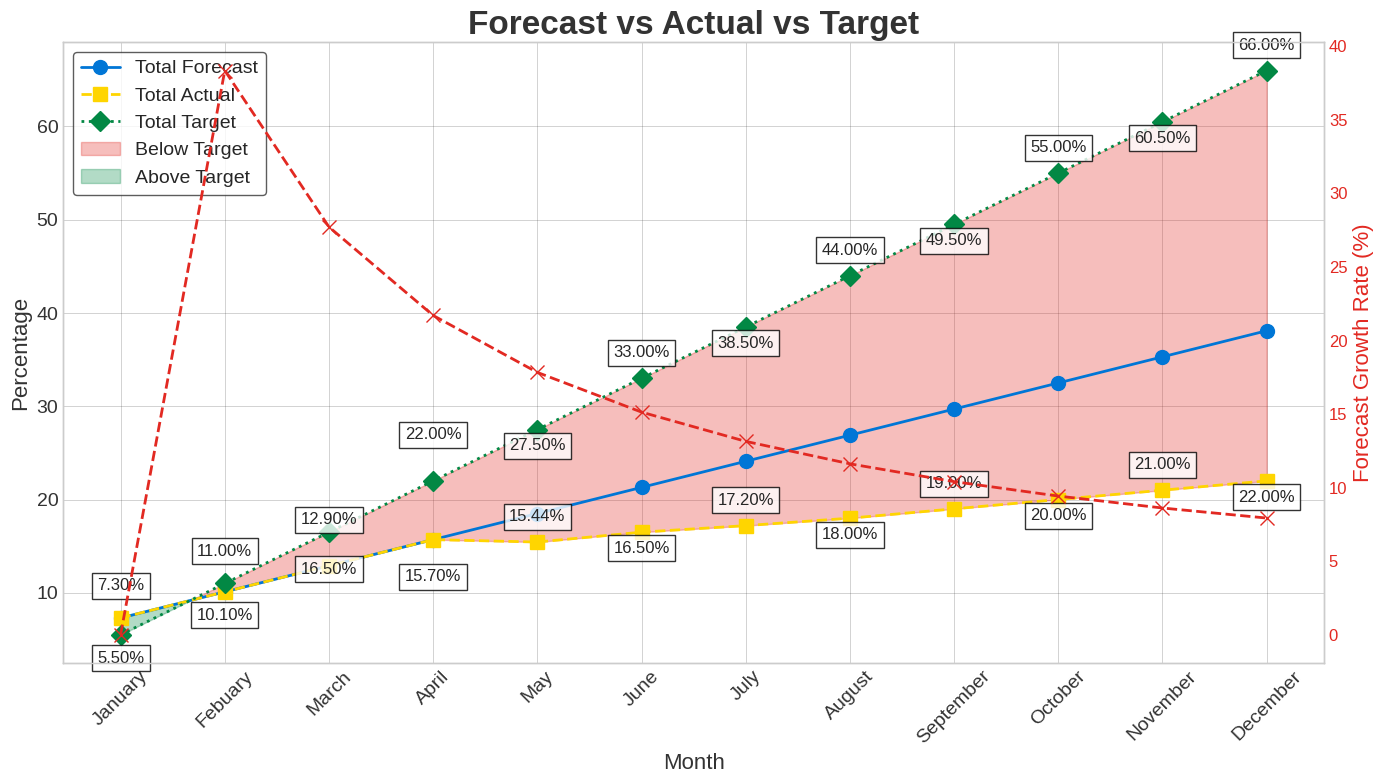
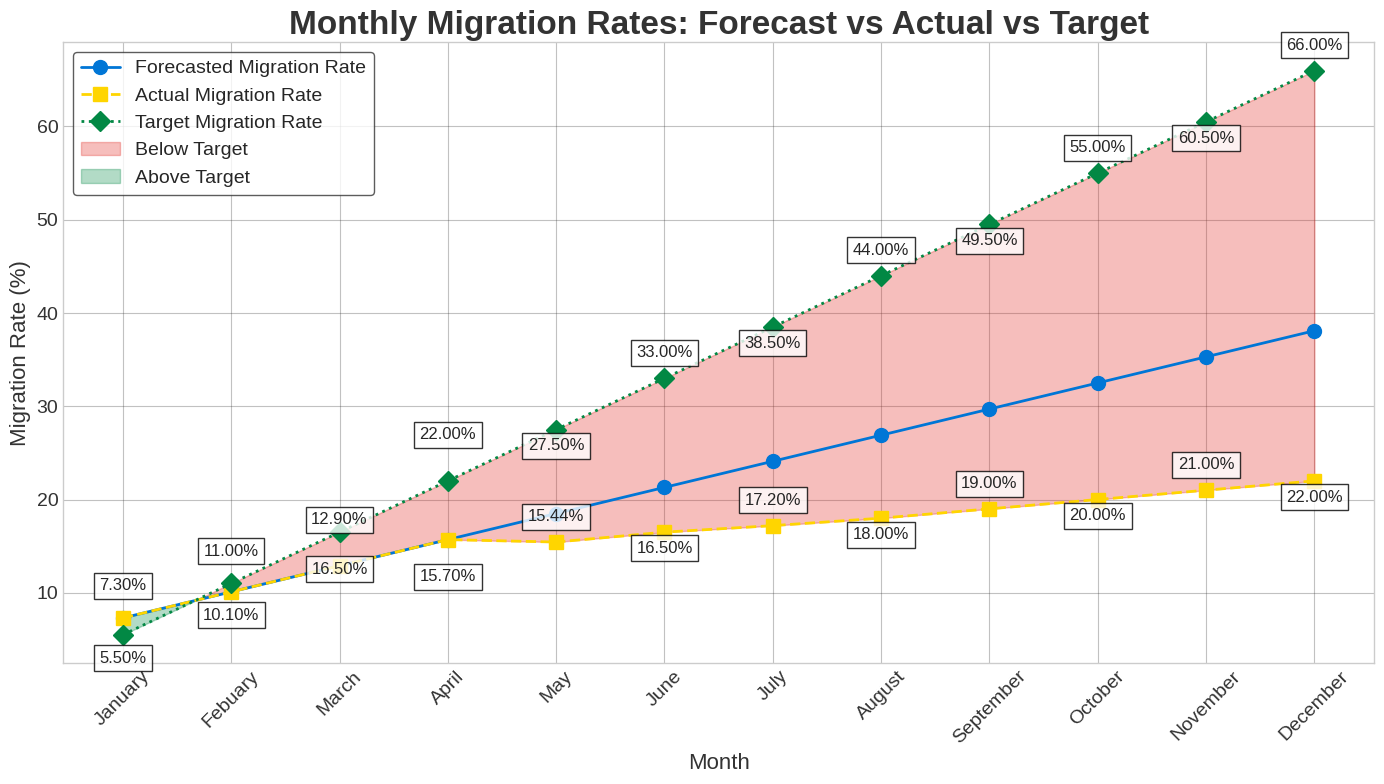

The script that saved these images, in order:
import pandas as pd
import matplotlib.pyplot as plt
from matplotlib import font_manager
import numpy as np

# Company colors
core_blue = '#0076D6'
core_green = '#028844'
core_yellow = '#FFD500'
core_red = '#E22922'
charcoal = '#333333'

# Use a commonly available font
plt.rcParams['font.family'] = 'DejaVu Sans'
plt.rcParams['font.size'] = 12

# Data
data = {
    'Measure': ['January', 'Febuary', 'March', 'April', 'May', 'June', 'July', 'August', 'September', 'October', 'November', 'December'],
    'Total Forecast': [7.30, 10.10, 12.90, 15.70, 18.50, 21.30, 24.10, 26.90, 29.70, 32.50, 35.30, 38.10],
    'Total Actual': [7.30, 10.10, 12.90, 15.70, 15.44, 16.5, 17.2, 18.0, 19.0, 20.0, 21.0, 22.0],
    'Total Target': [5.50, 11.00, 16.50, 22.00, 27.50, 33.00, 38.50, 44.00, 49.50, 55.00, 60.50, 66.00]
}

df = pd.DataFrame(data)

# Calculate month-over-month growth rate for forecasted migration rates
df['Forecast Growth Rate'] = df['Total Forecast'].pct_change().fillna(0) * 100

# Set plot style
plt.style.use('seaborn-v0_8-whitegrid')

# Create the plot for Forecast vs Actual vs Target
fig, ax1 = plt.subplots(figsize=(14, 8))

# Plot each line with distinct styles and company colors
ax1.plot(df['Measure'], df['Total Forecast'], marker='o', markersize=10, label='Total Forecast', linewidth=2, color=core_blue, zorder=3)
ax1.plot(df['Measure'], df['Total Actual'], marker='s', markersize=10, label='Total Actual', linestyle='--', linewidth=2, color=core_yellow, zorder=3)
ax1.plot(df['Measure'], df['Total Target'], marker='D', markersize=10, label='Total Target', linestyle=':', linewidth=2, color=core_green, zorder=3)

# Fill between Actual and Target with company colors
ax1.fill_between(df['Measure'], df['Total Actual'], df['Total Target'], where=(df['Total Actual'] < df['Total Target']), color=core_red, alpha=0.3, interpolate=True, label='Below Target', zorder=1)
ax1.fill_between(df['Measure'], df['Total Actual'], df['Total Target'], where=(df['Total Actual'] > df['Total Target']), color=core_green, alpha=0.3, interpolate=True, label='Above Target', zorder=1)

# Plot growth rate
ax2 = ax1.twinx()
ax2.plot(df['Measure'], df['Forecast Growth Rate'], marker='x', markersize=10, label='Forecast Growth Rate', linewidth=2, color=core_red, linestyle='--')
ax2.set_ylabel('Forecast Growth Rate (%)', fontsize=16, color=core_red)
ax2.tick_params(axis='y', labelcolor=core_red)

# Function to adjust annotation positions to avoid overlap
def annotate_points(ax, x, y, y_offsets):
    for i, txt in enumerate(y):
        if txt is not None:
            y_offset = y_offsets[i]
            ax.annotate(f'{txt:.2f}%', (x[i], y[i]), textcoords="offset points", xytext=(0,y_offset), ha='center', fontsize=12, bbox=dict(facecolor='white', alpha=0.8))

# Define custom y-offsets for annotations
y_offsets_actual = [20, -20, 30, -30] + [15, -15] * ((len(df) - 4) // 2)
y_offsets_target = [-20, 20, -30, 30] + [-15, 15] * ((len(df) - 4) // 2)

# Add annotations for key points with custom y-offsets
annotate_points(ax1, df['Measure'], df['Total Actual'], y_offsets_actual)
annotate_points(ax1, df['Measure'], df['Total Target'], y_offsets_target)

# Titles and labels
ax1.set_title('Forecast vs Actual vs Target', fontsize=24, color=charcoal, weight='bold')
ax1.set_xlabel('Month', fontsize=16, color=charcoal)
ax1.set_ylabel('Percentage', fontsize=16, color=charcoal)
ax1.legend(fontsize=14, loc='upper left', frameon=True, facecolor='white', edgecolor=charcoal)
ax1.grid(True, color=charcoal, alpha=0.3)
ax1.tick_params(axis='x', rotation=45, labelsize=14, labelcolor=charcoal)
ax1.tick_params(axis='y', labelsize=14, labelcolor=charcoal)

# Adjust the grid settings to remove double lines
ax1.grid(which='major', linestyle='-', linewidth='0.5', color=charcoal)
ax2.grid(False)  # Disable grid on secondary axis to avoid overlap

plt.tight_layout()
plt.show()

# Create the plot for Monthly Migration Rates
fig, ax3 = plt.subplots(figsize=(14, 8))

# Plot each line with distinct styles and company colors
ax3.plot(df['Measure'], df['Total Forecast'], marker='o', markersize=10, label='Forecasted Migration Rate', linewidth=2, color=core_blue)
ax3.plot(df['Measure'], df['Total Actual'], marker='s', markersize=10, label='Actual Migration Rate', linestyle='--', linewidth=2, color=core_yellow)
ax3.plot(df['Measure'], df['Total Target'], marker='D', markersize=10, label='Target Migration Rate', linestyle=':', linewidth=2, color=core_green)

# Fill between Actual and Target with company colors
ax3.fill_between(df['Measure'], df['Total Actual'], df['Total Target'], where=(df['Total Actual'] < df['Total Target']), color=core_red, alpha=0.3, interpolate=True, label='Below Target')
ax3.fill_between(df['Measure'], df['Total Actual'], df['Total Target'], where=(df['Total Actual'] > df['Total Target']), color=core_green, alpha=0.3, interpolate=True, label='Above Target')

# Annotate monthly migration rates
annotate_points(ax3, df['Measure'], df['Total Actual'], y_offsets_actual)
annotate_points(ax3, df['Measure'], df['Total Target'], y_offsets_target)

# Titles and labels
ax3.set_title('Monthly Migration Rates: Forecast vs Actual vs Target', fontsize=24, color=charcoal, weight='bold')
ax3.set_xlabel('Month', fontsize=16, color=charcoal)
ax3.set_ylabel('Migration Rate (%)', fontsize=16, color=charcoal)
ax3.legend(fontsize=14, loc='upper left', frameon=True, facecolor='white', edgecolor=charcoal)
ax3.grid(True, color=charcoal, alpha=0.3)
ax3.tick_params(axis='x', rotation=45, labelsize=14, labelcolor=charcoal)
ax3.tick_params(axis='y', labelsize=14, labelcolor=charcoal)

plt.tight_layout()
plt.show()
